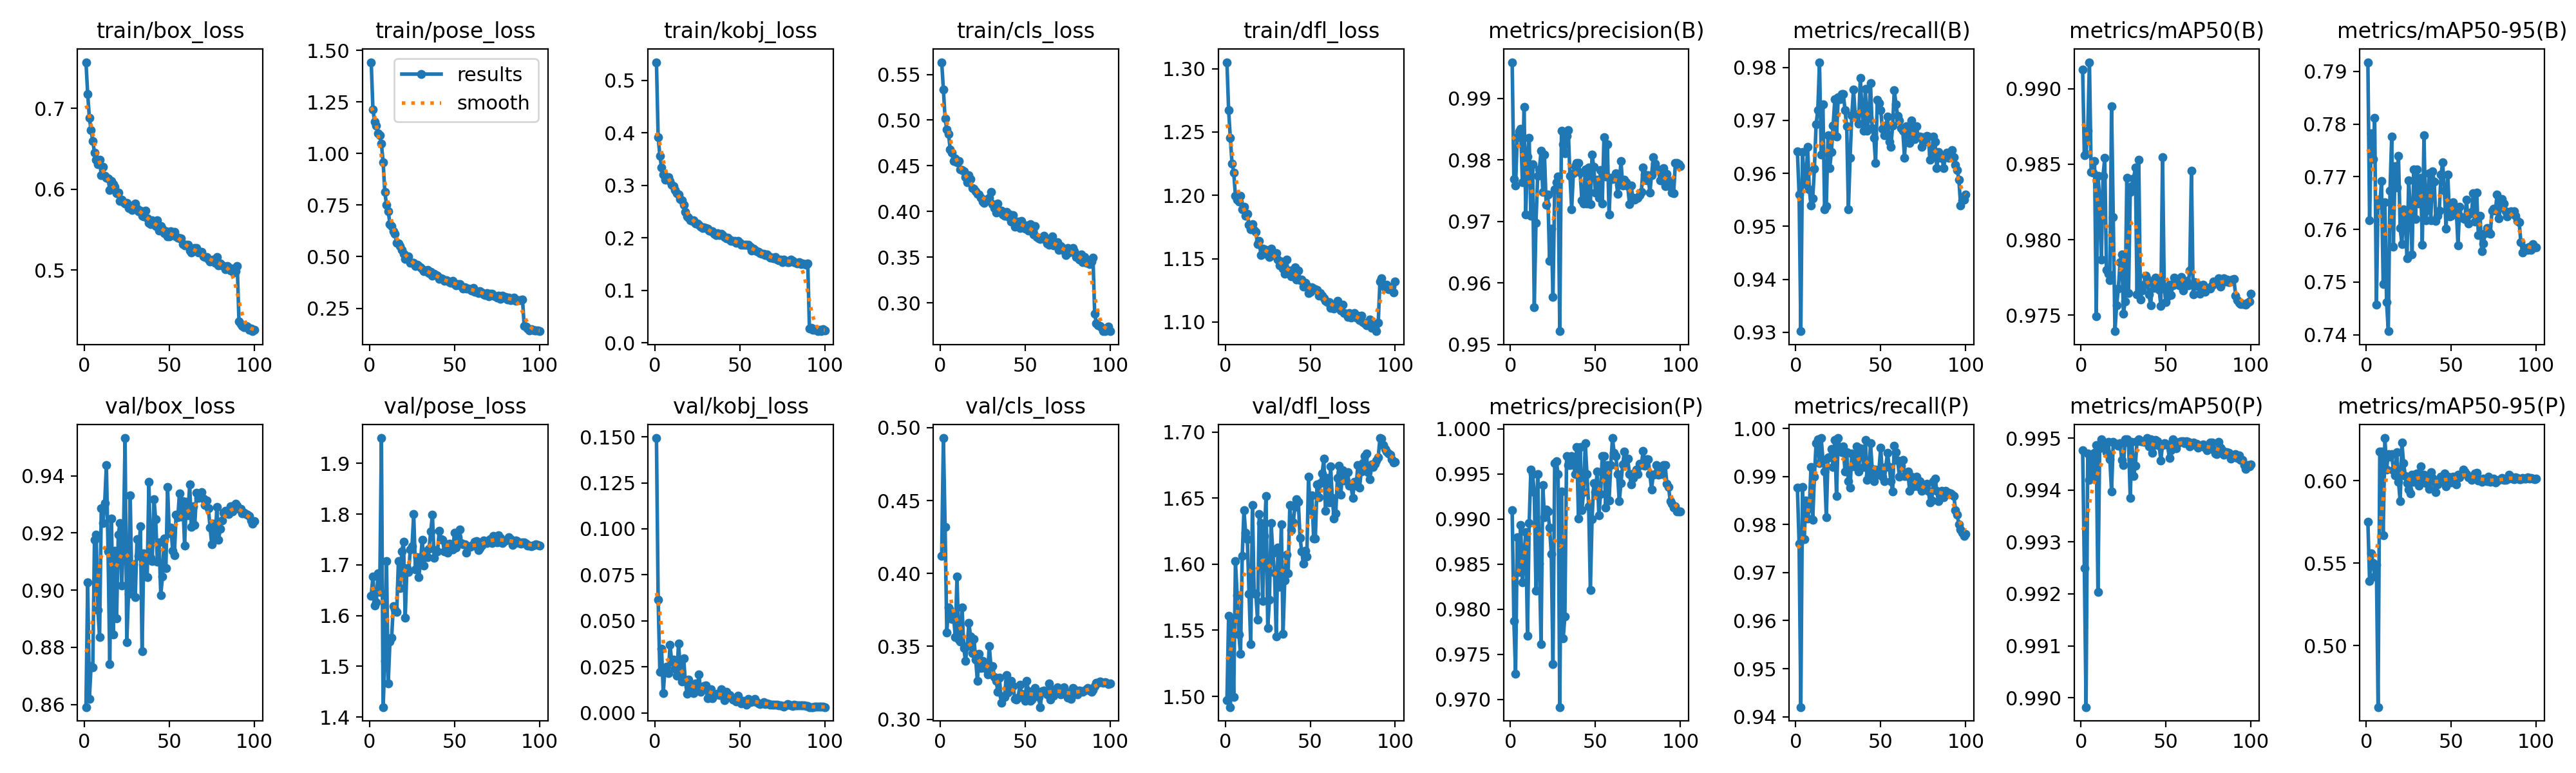

The data file committed next to this chart (first rows):
epoch, time, train/box_loss, train/pose_loss, train/kobj_loss, train/cls_loss, train/dfl_loss, metrics/precision(B), metrics/recall(B), metrics/mAP50(B), metrics/mAP50-95(B), metrics/precision(P), metrics/recall(P), metrics/mAP50(P), metrics/mAP50-95(P), val/box_loss, val/pose_loss, val/kobj_loss, val/cls_loss, val/dfl_loss, lr/pg0, lr/pg1, lr/pg2
1, 41.29, 0.7573, 1.443, 0.5347, 0.5634, 1.305, 0.9959, 0.9642, 0.9913, 0.7917, 0.991, 0.9877, 0.9948, 0.5752, 0.8591, 1.639, 0.1493, 0.4122, 1.497, 0.0003326, 0.0003326, 0.06708
2, 77.1, 0.7179, 1.214, 0.3915, 0.5334, 1.267, 0.9769, 0.956, 0.9856, 0.7618, 0.9787, 0.976, 0.9925, 0.5393, 0.9028, 1.677, 0.06144, 0.4929, 1.561, 0.0006657, 0.0006657, 0.03408
3, 112.1, 0.6885, 1.155, 0.3568, 0.5017, 1.245, 0.9759, 0.9302, 0.9857, 0.7782, 0.9729, 0.942, 0.9898, 0.5561, 0.862, 1.62, 0.02224, 0.432, 1.492, 0.0009983, 0.0009983, 0.001074
4, 146.8, 0.6729, 1.135, 0.3339, 0.49, 1.225, 0.9837, 0.964, 0.9872, 0.7734, 0.988, 0.9879, 0.9947, 0.5503, 0.8735, 1.626, 0.03478, 0.3596, 1.557, 0.0009978, 0.0009978, 0.0009978
5, 181.5, 0.6598, 1.098, 0.3209, 0.4851, 1.218, 0.9846, 0.9589, 0.9918, 0.7812, 0.9842, 0.977, 0.9942, 0.542, 0.873, 1.683, 0.01067, 0.3767, 1.5, 0.0009961, 0.0009961, 0.0009961
6, 216.2, 0.6453, 1.088, 0.3111, 0.4681, 1.2, 0.985, 0.958, 0.9845, 0.7457, 0.9893, 0.985, 0.9947, 0.5492, 0.9177, 1.646, 0.02418, 0.3751, 1.602, 0.0009939, 0.0009939, 0.0009939
7, 250.9, 0.6365, 1.047, 0.3117, 0.4644, 1.197, 0.9764, 0.965, 0.9844, 0.7656, 0.983, 0.9813, 0.9942, 0.4628, 0.9194, 1.95, 0.02519, 0.3687, 1.577, 0.0009912, 0.0009912, 0.0009912
8, 285.6, 0.6306, 0.9592, 0.3158, 0.455, 1.195, 0.9886, 0.957, 0.9852, 0.7647, 0.986, 0.9834, 0.9947, 0.6179, 0.893, 1.42, 0.02165, 0.3706, 1.547, 0.0009881, 0.0009881, 0.0009881
9, 320.3, 0.6362, 0.8142, 0.3081, 0.4578, 1.199, 0.9711, 0.954, 0.9749, 0.7691, 0.9886, 0.992, 0.9949, 0.6179, 0.8837, 1.51, 0.03688, 0.3564, 1.532, 0.0009844, 0.0009844, 0.0009844
10, 355, 0.6175, 0.7511, 0.3009, 0.4535, 1.189, 0.9805, 0.9553, 0.9842, 0.7496, 0.9771, 0.981, 0.992, 0.5668, 0.9286, 1.707, 0.02772, 0.3978, 1.606, 0.0009803, 0.0009803, 0.0009803
11, 389.6, 0.6279, 0.7208, 0.2986, 0.4552, 1.191, 0.9836, 0.9609, 0.9828, 0.7651, 0.9896, 0.99, 0.9948, 0.6259, 0.9235, 1.466, 0.02886, 0.3547, 1.641, 0.0009758, 0.0009758, 0.0009758
12, 424.3, 0.6162, 0.6587, 0.2914, 0.4459, 1.184, 0.9709, 0.9693, 0.9787, 0.7462, 0.9955, 0.997, 0.995, 0.6069, 0.9304, 1.548, 0.02405, 0.3532, 1.624, 0.0009707, 0.0009707, 0.0009707
13, 459, 0.6142, 0.6481, 0.2848, 0.4454, 1.185, 0.9792, 0.972, 0.9842, 0.7407, 0.995, 0.9977, 0.9949, 0.616, 0.9438, 1.556, 0.02001, 0.3765, 1.619, 0.0009652, 0.0009652, 0.0009652
14, 493.6, 0.6132, 0.6244, 0.283, 0.444, 1.177, 0.956, 0.981, 0.9854, 0.7673, 0.993, 0.9927, 0.9949, 0.6145, 0.9136, 1.619, 0.0378, 0.3489, 1.578, 0.0009593, 0.0009593, 0.0009593
15, 528.1, 0.5993, 0.6101, 0.2735, 0.4372, 1.173, 0.9698, 0.9635, 0.978, 0.7776, 0.982, 0.998, 0.9947, 0.616, 0.874, 1.613, 0.02384, 0.3398, 1.539, 0.0009529, 0.0009529, 0.0009529
16, 562.8, 0.6099, 0.5679, 0.271, 0.432, 1.177, 0.9774, 0.973, 0.9778, 0.7568, 0.995, 0.9935, 0.9949, 0.6066, 0.925, 1.607, 0.01716, 0.35, 1.645, 0.000946, 0.000946, 0.000946
17, 597.4, 0.6065, 0.5634, 0.263, 0.4395, 1.173, 0.9784, 0.9532, 0.9773, 0.772, 0.9851, 0.991, 0.9946, 0.6032, 0.8845, 1.707, 0.02949, 0.3661, 1.578, 0.0009388, 0.0009388, 0.0009388
18, 633, 0.6033, 0.5503, 0.2499, 0.4351, 1.171, 0.9815, 0.9539, 0.9889, 0.768, 0.9761, 0.9815, 0.994, 0.6174, 0.9139, 1.655, 0.01746, 0.3566, 1.577, 0.0009311, 0.0009311, 0.0009311
19, 668.5, 0.595, 0.5341, 0.2412, 0.4254, 1.162, 0.9748, 0.9672, 0.9815, 0.774, 0.9938, 0.994, 0.9949, 0.5995, 0.89, 1.726, 0.01033, 0.3452, 1.558, 0.0009229, 0.0009229, 0.0009229
20, 707.1, 0.5958, 0.5146, 0.2386, 0.4246, 1.164, 0.9808, 0.961, 0.9739, 0.7602, 0.9902, 0.994, 0.9949, 0.5876, 0.9195, 1.746, 0.01818, 0.3552, 1.638, 0.0009144, 0.0009144, 0.0009144
21, 746.5, 0.5855, 0.4897, 0.2337, 0.4222, 1.153, 0.9727, 0.964, 0.9757, 0.7572, 0.991, 0.9957, 0.9949, 0.623, 0.9234, 1.596, 0.01298, 0.3409, 1.631, 0.0009055, 0.0009055, 0.0009055
22, 783.6, 0.5875, 0.4943, 0.2325, 0.419, 1.158, 0.9744, 0.969, 0.9768, 0.7638, 0.9908, 0.992, 0.9949, 0.6106, 0.9015, 1.694, 0.01123, 0.3262, 1.572, 0.0008961, 0.0008961, 0.0008961
23, 821.1, 0.5842, 0.5018, 0.2329, 0.4183, 1.157, 0.9636, 0.974, 0.9785, 0.762, 0.9891, 0.9976, 0.9949, 0.6031, 0.9167, 1.686, 0.01058, 0.3448, 1.621, 0.0008864, 0.0008864, 0.0008864
24, 855.7, 0.5825, 0.4701, 0.2276, 0.4152, 1.157, 0.9688, 0.967, 0.979, 0.7546, 0.9862, 0.986, 0.9946, 0.5984, 0.9532, 1.73, 0.01612, 0.3352, 1.652, 0.0008763, 0.0008763, 0.0008763
25, 890.2, 0.583, 0.4711, 0.227, 0.411, 1.153, 0.9577, 0.9743, 0.9751, 0.7693, 0.9739, 0.998, 0.9945, 0.5946, 0.8819, 1.737, 0.01258, 0.3399, 1.552, 0.0008658, 0.0008658, 0.0008658
26, 924.9, 0.5768, 0.4708, 0.225, 0.4093, 1.151, 0.9752, 0.974, 0.9759, 0.7634, 0.9962, 0.996, 0.995, 0.5924, 0.8986, 1.799, 0.02076, 0.3356, 1.573, 0.000855, 0.000855, 0.000855
27, 959.5, 0.5801, 0.4554, 0.2209, 0.4132, 1.158, 0.9763, 0.975, 0.9841, 0.7552, 0.9964, 0.995, 0.995, 0.6036, 0.9332, 1.691, 0.01134, 0.3345, 1.631, 0.0008439, 0.0008439, 0.0008439
28, 994.3, 0.5739, 0.4605, 0.219, 0.4122, 1.153, 0.9773, 0.975, 0.9765, 0.7714, 0.995, 0.9963, 0.9949, 0.5993, 0.901, 1.715, 0.01287, 0.3307, 1.608, 0.0008323, 0.0008323, 0.0008323
29, 1029, 0.5794, 0.4535, 0.2204, 0.4152, 1.154, 0.9521, 0.972, 0.9831, 0.762, 0.9692, 0.991, 0.9939, 0.604, 0.909, 1.675, 0.01457, 0.3502, 1.594, 0.0008205, 0.0008205, 0.0008205
30, 1064, 0.5825, 0.4496, 0.2192, 0.4211, 1.154, 0.9848, 0.9688, 0.9835, 0.7714, 0.993, 0.995, 0.9949, 0.6045, 0.8976, 1.707, 0.01506, 0.3359, 1.545, 0.0008084, 0.0008084, 0.0008084
31, 1098, 0.5763, 0.4398, 0.2179, 0.4081, 1.149, 0.9825, 0.9532, 0.984, 0.7649, 0.9768, 0.989, 0.9943, 0.597, 0.9178, 1.75, 0.00777, 0.3364, 1.613, 0.000796, 0.000796, 0.000796
32, 1133, 0.573, 0.4292, 0.2138, 0.4037, 1.145, 0.9811, 0.963, 0.9848, 0.7698, 0.9792, 0.9877, 0.9945, 0.6086, 0.9121, 1.699, 0.01261, 0.3292, 1.583, 0.0007832, 0.0007832, 0.0007832
33, 1168, 0.5738, 0.4293, 0.2123, 0.3984, 1.148, 0.9839, 0.971, 0.9764, 0.7571, 0.997, 0.9947, 0.9949, 0.6012, 0.9223, 1.726, 0.01283, 0.3265, 1.63, 0.0007702, 0.0007702, 0.0007702
34, 1202, 0.5674, 0.4348, 0.2126, 0.4083, 1.142, 0.9849, 0.9759, 0.9853, 0.7779, 0.996, 0.992, 0.995, 0.6035, 0.8786, 1.715, 0.0079, 0.319, 1.547, 0.000757, 0.000757, 0.000757
35, 1237, 0.5665, 0.4213, 0.2072, 0.4011, 1.138, 0.9774, 0.971, 0.976, 0.7618, 0.996, 0.9937, 0.9949, 0.5984, 0.9128, 1.731, 0.00978, 0.3287, 1.588, 0.0007435, 0.0007435, 0.0007435
36, 1271, 0.5738, 0.4277, 0.2048, 0.4011, 1.149, 0.972, 0.9711, 0.9766, 0.7636, 0.997, 0.9963, 0.9949, 0.6009, 0.9125, 1.766, 0.01008, 0.3111, 1.607, 0.0007297, 0.0007297, 0.0007297
37, 1306, 0.5638, 0.4082, 0.2084, 0.3967, 1.138, 0.9778, 0.9694, 0.977, 0.7707, 0.9965, 0.991, 0.9949, 0.5949, 0.9046, 1.799, 0.01022, 0.3159, 1.593, 0.0007158, 0.0007158, 0.0007158
38, 1340, 0.5587, 0.4158, 0.2051, 0.3951, 1.141, 0.979, 0.978, 0.9776, 0.7618, 0.995, 0.9959, 0.9949, 0.6053, 0.9378, 1.714, 0.00983, 0.3153, 1.645, 0.0007016, 0.0007016, 0.0007016
39, 1375, 0.5564, 0.4113, 0.2079, 0.3991, 1.136, 0.9795, 0.972, 0.9774, 0.771, 0.998, 0.9951, 0.995, 0.6019, 0.9113, 1.729, 0.01274, 0.3301, 1.626, 0.0006872, 0.0006872, 0.0006872
40, 1410, 0.5612, 0.4083, 0.2051, 0.3947, 1.139, 0.9795, 0.968, 0.9764, 0.7691, 0.99, 0.992, 0.9948, 0.5993, 0.9103, 1.726, 0.00928, 0.3182, 1.631, 0.0006727, 0.0006727, 0.0006727
41, 1444, 0.5603, 0.3924, 0.2012, 0.3963, 1.143, 0.9779, 0.976, 0.9757, 0.7616, 0.998, 0.9976, 0.995, 0.5932, 0.9317, 1.767, 0.00695, 0.3233, 1.643, 0.000658, 0.000658, 0.000658
42, 1479, 0.554, 0.3938, 0.1989, 0.3887, 1.134, 0.9734, 0.968, 0.9771, 0.7626, 0.991, 0.9893, 0.9947, 0.598, 0.9248, 1.751, 0.01155, 0.3264, 1.649, 0.0006431, 0.0006431, 0.0006431
43, 1513, 0.5618, 0.3921, 0.2004, 0.3961, 1.141, 0.9729, 0.9705, 0.9768, 0.7636, 0.993, 0.9902, 0.9949, 0.601, 0.9099, 1.749, 0.00908, 0.3229, 1.647, 0.0006281, 0.0006281, 0.0006281
44, 1548, 0.549, 0.382, 0.1966, 0.3835, 1.133, 0.9784, 0.977, 0.9775, 0.7703, 0.9984, 0.997, 0.995, 0.6024, 0.9167, 1.726, 0.00962, 0.3141, 1.62, 0.000613, 0.000613, 0.000613
45, 1582, 0.5543, 0.3847, 0.1941, 0.3883, 1.134, 0.9729, 0.9685, 0.9772, 0.7728, 0.995, 0.9915, 0.9949, 0.5994, 0.8983, 1.74, 0.00866, 0.3136, 1.61, 0.0005978, 0.0005978, 0.0005978
46, 1617, 0.551, 0.3815, 0.1948, 0.3891, 1.128, 0.9787, 0.9667, 0.9767, 0.7674, 0.9915, 0.989, 0.9949, 0.6045, 0.9047, 1.723, 0.00729, 0.3149, 1.6, 0.0005824, 0.0005824, 0.0005824
47, 1652, 0.5456, 0.3779, 0.1937, 0.382, 1.131, 0.9728, 0.962, 0.9756, 0.7601, 0.9822, 0.9914, 0.9946, 0.5968, 0.9181, 1.742, 0.00752, 0.3238, 1.61, 0.000567, 0.000567, 0.000567
48, 1686, 0.5479, 0.3738, 0.1907, 0.3893, 1.129, 0.9809, 0.9739, 0.9855, 0.7704, 0.99, 0.9903, 0.9949, 0.6026, 0.9076, 1.733, 0.00629, 0.3173, 1.606, 0.0005516, 0.0005516, 0.0005516
49, 1721, 0.542, 0.3832, 0.1941, 0.3847, 1.123, 0.9789, 0.9733, 0.9768, 0.7625, 0.994, 0.9915, 0.9949, 0.6021, 0.9361, 1.73, 0.00939, 0.3156, 1.666, 0.0005361, 0.0005361, 0.0005361
50, 1756, 0.5417, 0.3671, 0.1904, 0.3813, 1.124, 0.9746, 0.972, 0.9759, 0.7626, 0.993, 0.996, 0.9949, 0.5988, 0.9199, 1.763, 0.00695, 0.3125, 1.641, 0.0005205, 0.0005205, 0.0005205
51, 1790, 0.5478, 0.3619, 0.1867, 0.3846, 1.127, 0.9768, 0.9685, 0.9762, 0.7651, 0.9952, 0.99, 0.9949, 0.6024, 0.9219, 1.734, 0.00527, 0.3264, 1.652, 0.000505, 0.000505, 0.000505
52, 1825, 0.5453, 0.3676, 0.1874, 0.379, 1.126, 0.9738, 0.9672, 0.977, 0.764, 0.9904, 0.989, 0.9946, 0.6019, 0.9137, 1.754, 0.00648, 0.3195, 1.62, 0.0004895, 0.0004895, 0.0004895
53, 1859, 0.5475, 0.3683, 0.1871, 0.3862, 1.126, 0.9783, 0.969, 0.9764, 0.7637, 0.9928, 0.992, 0.9948, 0.5976, 0.9122, 1.769, 0.00572, 0.3126, 1.619, 0.0004739, 0.0004739, 0.0004739
54, 1894, 0.5417, 0.3574, 0.1873, 0.3828, 1.126, 0.9729, 0.9708, 0.977, 0.757, 0.997, 0.9949, 0.995, 0.6036, 0.9263, 1.742, 0.00435, 0.3134, 1.66, 0.0004584, 0.0004584, 0.0004584
55, 1928, 0.5397, 0.3467, 0.1863, 0.3748, 1.121, 0.9837, 0.9659, 0.9775, 0.7643, 0.997, 0.9919, 0.9949, 0.602, 0.9254, 1.74, 0.00769, 0.3181, 1.65, 0.000443, 0.000443, 0.000443
56, 1963, 0.5393, 0.3516, 0.183, 0.3837, 1.123, 0.9773, 0.965, 0.977, 0.7624, 0.9913, 0.989, 0.9948, 0.6042, 0.9338, 1.74, 0.00587, 0.3216, 1.661, 0.0004276, 0.0004276, 0.0004276
57, 1997, 0.5393, 0.3455, 0.1764, 0.3722, 1.121, 0.9825, 0.969, 0.9771, 0.7621, 0.996, 0.9869, 0.9949, 0.6069, 0.9257, 1.724, 0.00629, 0.3183, 1.669, 0.0004122, 0.0004122, 0.0004122
58, 2031, 0.532, 0.3468, 0.1789, 0.3703, 1.119, 0.9711, 0.9758, 0.977, 0.7619, 0.992, 0.9964, 0.9949, 0.6057, 0.9312, 1.734, 0.00631, 0.3153, 1.68, 0.000397, 0.000397, 0.000397
59, 2066, 0.5302, 0.3417, 0.1768, 0.3695, 1.117, 0.9771, 0.973, 0.9775, 0.7656, 0.996, 0.995, 0.9949, 0.604, 0.9157, 1.736, 0.00763, 0.3083, 1.64, 0.0003819, 0.0003819, 0.0003819
60, 2100, 0.5309, 0.3357, 0.175, 0.3715, 1.116, 0.9769, 0.9709, 0.9766, 0.7611, 0.999, 0.9933, 0.9949, 0.602, 0.9309, 1.738, 0.00599, 0.3194, 1.665, 0.0003669, 0.0003669, 0.0003669
... 40 more rows
